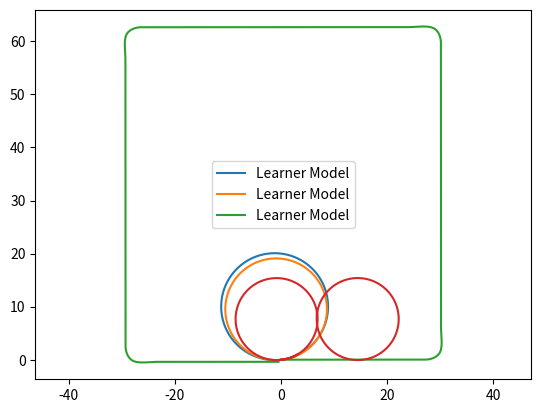

This figure's Python source:
#!/usr/bin/env python
# coding: utf-8

# In this notebook, you will implement the kinematic bicycle model. 
# The model accepts velocity and steering rate inputs and steps through the bicycle kinematic equations.
# Once the model is implemented, you will provide a set of inputs to drive the bicycle in a figure 8 trajectory.
# 
# The bicycle kinematics are governed by the following set of equations:
# 
# \begin{align*}
# \dot{x}_c &= v \cos{(\theta + \beta)} \\
# \dot{y}_c &= v \sin{(\theta + \beta)} \\
# \dot{\theta} &= \frac{v \cos{\beta} \tan{\delta}}{L} \\
# \dot{\delta} &= \omega \\
# \beta &= \tan^{-1}(\frac{l_r \tan{\delta}}{L})
# \end{align*}
# 
# where the inputs are the bicycle speed $v$ and steering angle rate $\omega$.
# The input can also directly be the steering angle $\delta$ rather than its rate in the simplified case. 
# The Python model will allow us both implementations.
# 
# In order to create this model, it's a good idea to make use of Python class objects. 
# This allows us to store the state variables as well as make functions for implementing the bicycle kinematics. 
# 
# The bicycle begins with zero initial conditions, has a maximum turning rate of 1.22 rad/s, a wheelbase length of 2m, and a length of 1.2m to its center of mass from the rear axle.
# 
# From these conditions, we initialize the Python class as follows:

import numpy as np
import matplotlib.pyplot as plt
import matplotlib.image as mpimg

class Bicycle():
    def __init__(self):
        self.xc = 0
        self.yc = 0
        self.theta = 0
        self.delta = 0
        self.beta = 0
        
        self.L = 2
        self.lr = 1.2
        self.w_max = 1.22
        
        self.sample_time = 0.01
        
    def reset(self):
        self.xc = 0
        self.yc = 0
        self.theta = 0
        self.delta = 0
        self.beta = 0


# A sample time is required for numerical integration when propagating the kinematics through time.
# This is set to 10 milliseconds. We also have a reset function which sets all the state variables back to 0. 
# 
# With this sample time, implement the kinematic model using the function $\textit{step}$ defined in the next cell.
# The function should take speed + angular rate as inputs and update the state variables.
# Don't forget about the maximum turn rate on the bicycle!

class Bicycle(Bicycle):
    def step(self, v, w):
        self.xc = self.xc + (v*np.cos(self.theta + self.beta)) * self.sample_time
        self.yc = self.yc + (v*np.sin(self.theta + self.beta)) * self.sample_time
        self.theta = self.theta + (v * np.cos(self.beta) * np.tan(self.delta) / self.L) * self.sample_time 
        self.beta = np.arctan(self.lr * np.tan(self.delta) / self.L)
        self.delta = w * self.sample_time + self.delta
        


# With the model setup, we can now start giving bicycle inputs and producing trajectories. 
# 
# Suppose we want the model to travel a circle of radius 10 m in 20 seconds.
# Using the relationship between the radius of curvature and the steering angle, the desired steering angle can be computed.
# 
# \begin{align*}
#     \tan{\delta} &= \frac{L}{r} \\
#     \delta &= \tan^{-1}(\frac{L}{r}) \\
#            &= \tan^{-1}(\frac{2}{10}) \\
#            &= 0.1974
# \end{align*}
# 
# If the steering angle is directly set to 0.1974 using a simplied bicycled model, then the bicycle will travel in a circle without requiring any additional steering input. 
# 
# The desired speed can be computed from the circumference of the circle:
# 
# \begin{align*}
#     v &= \frac{d}{t}\\
#      &= \frac{2 \pi 10}{20}\\
#      &= \pi
# \end{align*}
# 
# We can now implement this in a loop to step through the model equations.
# We will also run our bicycle model solution along with your model to show you the expected trajectory.
# This will help you verify the correctness of your model.



sample_time = 0.01
time_end = 20
model = Bicycle()

# set delta directly
model.delta = np.arctan(2/10)

t_data = np.arange(0,time_end,sample_time)
x_data = np.zeros_like(t_data)
y_data = np.zeros_like(t_data)


for i in range(t_data.shape[0]):
    x_data[i] = model.xc
    y_data[i] = model.yc
    model.step(np.pi, 0)
       
    #model.beta = 0
    #solution_model.beta=0
    
plt.axis('equal')
plt.plot(x_data, y_data,label='Learner Model')
plt.legend()
plt.show()


# The plot above shows the desired circle of 10m radius.
# The path is slightly offset which is caused by the sideslip effects due to $\beta$. By forcing $\beta = 0$ through uncommenting the last line in the loop, you can see that the offset disappears and the circle becomes centered at (0,10). 
# 
# However, in practice the steering angle cannot be directly set and must be changed through angular rate inputs $\omega$. 
# The cell below corrects for this and sets angular rate inputs to generate the same circle trajectory.
# The speed $v$ is still maintained at $\pi$ m/s.


sample_time = 0.01
time_end = 20
model.reset()


t_data = np.arange(0,time_end,sample_time)
x_data = np.zeros_like(t_data)
y_data = np.zeros_like(t_data)


for i in range(t_data.shape[0]):
    x_data[i] = model.xc
    y_data[i] = model.yc
    
    if model.delta < np.arctan(2/10):
        model.step(np.pi, model.w_max)
    else:
        model.step(np.pi, 0)
        

plt.axis('equal')
plt.plot(x_data, y_data,label='Learner Model')
plt.legend()
plt.show()


# Here are some other example trajectories: a square path, a spiral path, and a wave path. 
# Uncomment each section to view.


sample_time = 0.01
time_end = 60
model.reset()

t_data = np.arange(0,time_end,sample_time)
x_data = np.zeros_like(t_data)
y_data = np.zeros_like(t_data)


# maintain velocity at 4 m/s
v_data = np.zeros_like(t_data)
v_data[:] = 4 

w_data = np.zeros_like(t_data)

# ==================================
#  Square Path: set w at corners only
# ==================================
w_data[670:670+100] = 0.753
w_data[670+100:670+100*2] = -0.753
w_data[2210:2210+100] = 0.753
w_data[2210+100:2210+100*2] = -0.753
w_data[3670:3670+100] = 0.753
w_data[3670+100:3670+100*2] = -0.753
w_data[5220:5220+100] = 0.753
w_data[5220+100:5220+100*2] = -0.753

# ==================================
#  Spiral Path: high positive w, then small negative w
# ==================================
# w_data[:] = -1/100
# w_data[0:100] = 1

# ==================================
#  Wave Path: square wave w input
# ==================================
#w_data[:] = 0
#w_data[0:100] = 1
#w_data[100:300] = -1
#w_data[300:500] = 1
#w_data[500:5700] = np.tile(w_data[100:500], 13)
#w_data[5700:] = -1

# ==================================
#  Step through bicycle model
# ==================================
for i in range(t_data.shape[0]):
    x_data[i] = model.xc
    y_data[i] = model.yc
    model.step(v_data[i], w_data[i])
    
plt.axis('equal')
plt.plot(x_data, y_data,label='Learner Model')
plt.legend()
plt.show()


# We would now like the bicycle to travel a figure eight trajectory.
# Both circles in the figure eight have a radius of 8m and the path should complete in 30 seconds.
# The path begins at the bottom of the left circle and is shown in the figure below:

# Determine the speed and steering rate inputs required to produce such trajectory and implement in the cell below.
# Make sure to also save your inputs into the arrays v_data and w_data, these will be used to grade your solution.
# The cell below also plots the trajectory generated by your own model.


sample_time = 0.01
time_end = 30
model.reset()

t_data = np.arange(0,time_end,sample_time)
x_data = np.zeros_like(t_data)
y_data = np.zeros_like(t_data)
v_data = np.zeros_like(t_data)
w_data = np.zeros_like(t_data)

v_data[:] = (16 * np.pi)/15

size = t_data.shape[0]
print(size)
for i in range(t_data.shape[0]):
    x_data[i] = model.xc 
    y_data[i] = model.yc
    
    if i < 352 or i > 1800:
        if model.delta < np.arctan(2/8):
            model.step(v_data[i], model.w_max)
        else:
            model.step(v_data[i], 0)
    else:
        if model.delta > -np.arctan(2/8):
            model.step(v_data[i],-model.w_max)
        else:
            model.step(v_data[i],0)    
    

plt.axis('equal')
plt.plot(x_data, y_data)
plt.show()
